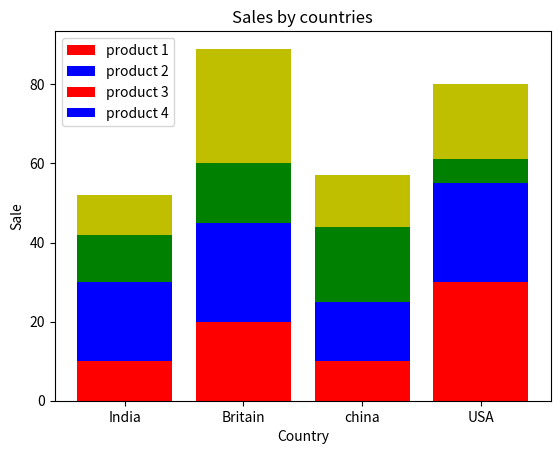
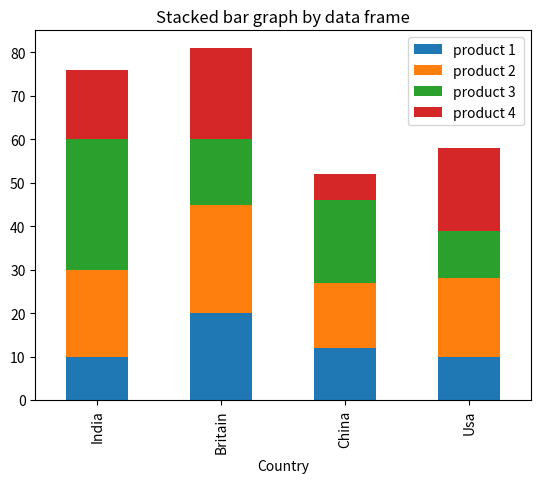

These charts were generated, in order, by the following Python code:
import matplotlib.pyplot as plt
import numpy as np
import pandas as pd
x= ['India','Britain','china','USA']
y1=[10,20,10,30]
y2=[20,25,15,25]
plt.bar(x,y1,color='r')
plt.bar(x,y2,bottom=y1,color='b')
plt.show()
X=['India','Britain','China','USA']
y1=np.array([10,20,10,30])
y2=np.array([20,25,15,25])
y3=np.array([12,15,19,6])

y4=np.array([10,29,13,19])
plt.bar(x,y1,color='r')
plt.bar(x,y2,bottom=y1,color='b')
plt.bar(x,y3,bottom=y1+y2,color='g')
plt.bar(x,y4,bottom=y1+y2+y3,color='y')
plt.xlabel("Country")
plt.ylabel("Sale")
plt.legend(['product 1','product 2','product 3','product 4'])
plt.title("Sales by countries")
plt.show()
df = pd.DataFrame([['India',10,20,30,16],['Britain',20,25,15,21],
                   ['China',12,15,19,6],['Usa',10,18,11,19]],
                  columns=['Country','product 1 ','product 2','product 3 ','product 4 '])
print(df)
df.plot(x='Country',kind='bar',stacked=True,
        title='Stacked bar graph by data frame')

plt.show()
